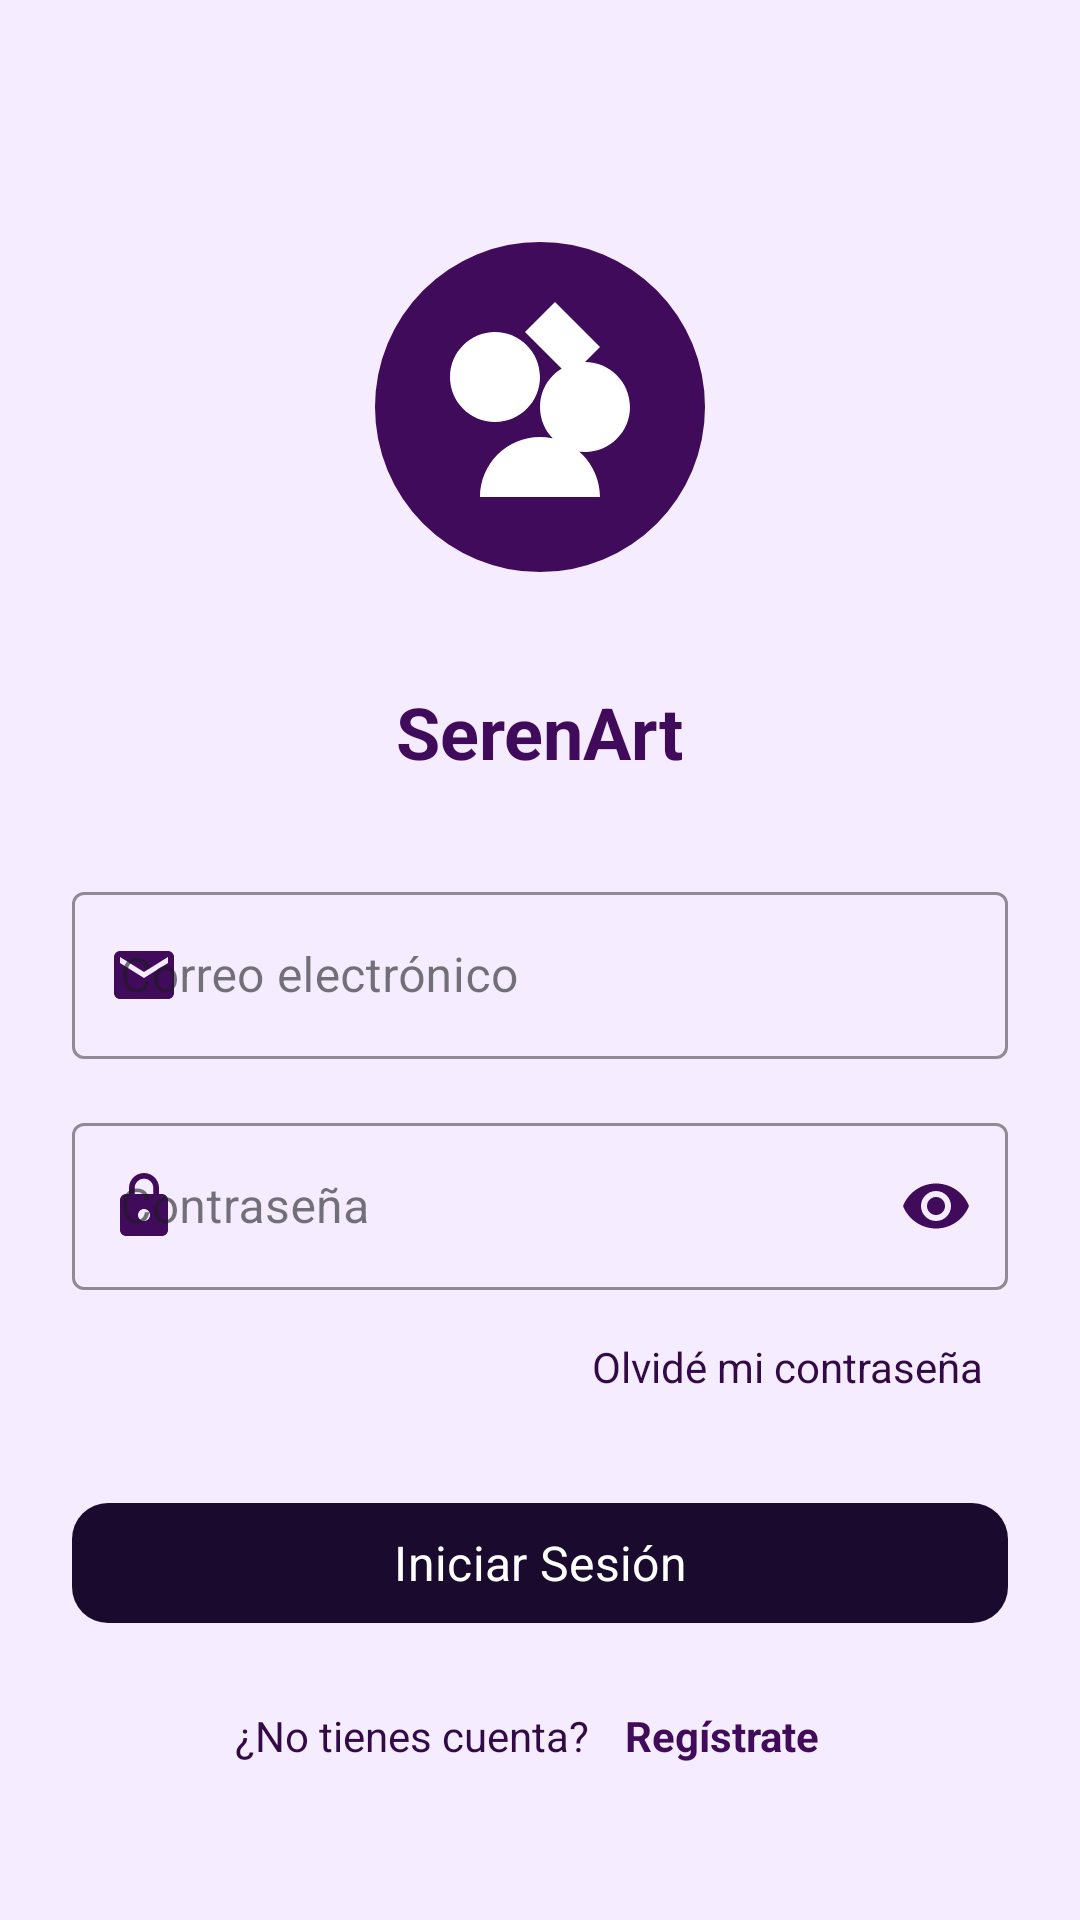

Write the Android layout XML for this screen, with the resource values it uses.
<!-- AndroidManifest.xml: application theme Theme.SerenArt -->
<!-- res/layout/activity_main.xml -->
<?xml version="1.0" encoding="utf-8"?>
<ScrollView xmlns:android="http://schemas.android.com/apk/res/android"
    xmlns:app="http://schemas.android.com/apk/res-auto"
    android:layout_width="match_parent"
    android:layout_height="match_parent"
    android:background="@color/background_main"
    android:fillViewport="true">

    <LinearLayout
        android:layout_width="match_parent"
        android:layout_height="wrap_content"
        android:orientation="vertical"
        android:padding="@dimen/padding_large"
        android:gravity="center">

        
        <ImageView
            android:id="@+id/iv_logo"
            android:layout_width="120dp"
            android:layout_height="120dp"
            android:layout_marginTop="@dimen/padding_xlarge"
            android:layout_marginBottom="@dimen/padding_xlarge"
            android:contentDescription="@string/app_name"
            android:src="@drawable/ic_logo" />

        <TextView
            android:layout_width="wrap_content"
            android:layout_height="wrap_content"
            android:text="@string/app_name"
            android:textSize="@dimen/text_size_large"
            android:textColor="@color/text_primary"
            android:textStyle="bold"
            android:layout_marginBottom="@dimen/padding_xlarge"/>

        
        <com.google.android.material.textfield.TextInputLayout
            android:id="@+id/til_email"
            style="@style/Widget.MaterialComponents.TextInputLayout.OutlinedBox"
            android:layout_width="match_parent"
            android:layout_height="wrap_content"
            android:hint="@string/email"
            app:startIconDrawable="@drawable/ic_email"
            app:startIconTint="@color/text_primary"
            app:boxStrokeColor="@color/text_primary"
            app:hintTextColor="@color/text_primary">

            <com.google.android.material.textfield.TextInputEditText
                android:id="@+id/et_email"
                android:layout_width="match_parent"
                android:layout_height="wrap_content"
                android:inputType="textEmailAddress"
                android:textColor="@color/text_primary"
                android:textColorHint="@color/text_secondary"/>
        </com.google.android.material.textfield.TextInputLayout>

        
        <com.google.android.material.textfield.TextInputLayout
            android:id="@+id/til_password"
            style="@style/Widget.MaterialComponents.TextInputLayout.OutlinedBox"
            android:layout_width="match_parent"
            android:layout_height="wrap_content"
            android:layout_marginTop="@dimen/padding_medium"
            android:hint="@string/password"
            app:startIconDrawable="@drawable/ic_lock"
            app:startIconTint="@color/text_primary"
            app:endIconMode="password_toggle"
            app:endIconTint="@color/text_primary"
            app:boxStrokeColor="@color/text_primary"
            app:hintTextColor="@color/text_primary">

            <com.google.android.material.textfield.TextInputEditText
                android:id="@+id/et_password"
                android:layout_width="match_parent"
                android:layout_height="wrap_content"
                android:inputType="textPassword"
                android:textColor="@color/text_primary"
                android:textColorHint="@color/text_secondary"/>
        </com.google.android.material.textfield.TextInputLayout>

        
        <TextView
            android:id="@+id/tv_forgot_password"
            android:layout_width="wrap_content"
            android:layout_height="wrap_content"
            android:layout_gravity="end"
            android:layout_marginTop="@dimen/padding_small"
            android:text="@string/forgot_password"
            android:textColor="@color/text_secondary"
            android:textSize="@dimen/text_size_body"
            android:padding="@dimen/padding_small"/>

        
        <com.google.android.material.button.MaterialButton
            android:id="@+id/btn_login"
            android:layout_width="match_parent"
            android:layout_height="@dimen/button_height"
            android:layout_marginTop="@dimen/padding_large"
            android:text="@string/login"
            android:textColor="@color/white"
            android:textSize="@dimen/text_size_title"
            app:backgroundTint="@color/button_primary"
            app:cornerRadius="@dimen/card_corner_radius"/>

        
        <LinearLayout
            android:layout_width="wrap_content"
            android:layout_height="wrap_content"
            android:layout_marginTop="@dimen/padding_medium"
            android:orientation="horizontal">

            <TextView
                android:layout_width="wrap_content"
                android:layout_height="wrap_content"
                android:text="@string/no_account"
                android:textColor="@color/text_secondary"
                android:textSize="@dimen/text_size_body"/>

            <TextView
                android:id="@+id/tv_register"
                android:layout_width="wrap_content"
                android:layout_height="wrap_content"
                android:layout_marginStart="4dp"
                android:text="@string/register"
                android:textColor="@color/text_primary"
                android:textSize="@dimen/text_size_body"
                android:textStyle="bold"
                android:padding="@dimen/padding_small"/>
        </LinearLayout>

    </LinearLayout>
</ScrollView>
<!-- resources referenced by this layout -->
<resources>
  <color name="background_main">#F5EDFF</color>
  <color name="button_primary">#1A0B2E</color>
  <color name="text_primary">#410B5C</color>
  <color name="text_secondary">#320B46</color>
  <color name="white">#FFFFFF</color>
  <dimen name="button_height">48dp</dimen>
  <dimen name="card_corner_radius">12dp</dimen>
  <dimen name="padding_large">24dp</dimen>
  <dimen name="padding_medium">16dp</dimen>
  <dimen name="padding_small">8dp</dimen>
  <dimen name="padding_xlarge">32dp</dimen>
  <dimen name="text_size_body">14sp</dimen>
  <dimen name="text_size_large">24sp</dimen>
  <dimen name="text_size_title">16sp</dimen>
  <!-- drawable ic_email (drawable) -->
  <vector xmlns:android="http://schemas.android.com/apk/res/android"
      android:width="24dp"
      android:height="24dp"
      android:viewportWidth="24"
      android:viewportHeight="24">
      <path
          android:fillColor="@android:color/black"
          android:pathData="M20,4L4,4c-1.1,0 -1.99,0.9 -1.99,2L2,18c0,1.1 0.9,2 2,2h16c1.1,0 2,-0.9 2,-2L22,6c0,-1.1 -0.9,-2 -2,-2zM20,8l-8,5 -8,-5L4,6l8,5 8,-5v2z"/>
  </vector>
  <!-- drawable ic_lock (drawable) -->
  <vector xmlns:android="http://schemas.android.com/apk/res/android"
      android:width="24dp"
      android:height="24dp"
      android:viewportWidth="24"
      android:viewportHeight="24">
      <path
          android:fillColor="@android:color/black"
          android:pathData="M18,8h-1L17,6c0,-2.76 -2.24,-5 -5,-5S7,3.24 7,6v2L6,8c-1.1,0 -2,0.9 -2,2v10c0,1.1 0.9,2 2,2h12c1.1,0 2,-0.9 2,-2L20,10c0,-1.1 -0.9,-2 -2,-2zM12,17c-1.1,0 -2,-0.9 -2,-2s0.9,-2 2,-2 2,0.9 2,2 -0.9,2 -2,2zM15.1,8L8.9,8L8.9,6c0,-1.71 1.39,-3.1 3.1,-3.1 1.71,0 3.1,1.39 3.1,3.1v2z"/>
  </vector>
  <!-- drawable ic_logo: png bitmap (drawable, 53648 bytes) -->
  <string name="app_name">SerenArt</string>
  <string name="email">Correo electrónico</string>
  <string name="forgot_password">Olvidé mi contraseña</string>
  <string name="login">Iniciar Sesión</string>
  <string name="no_account">¿No tienes cuenta?</string>
  <string name="password">Contraseña</string>
  <string name="register">Regístrate</string>
  <style name="Theme.SerenArt" parent="Base.Theme.SerenArt" />
  <style name="Base.Theme.SerenArt" parent="Theme.Material3.Light.NoActionBar">
          <item name="android:fontFamily">sans-serif</item>
          <item name="colorPrimary">@color/text_primary</item>
          <item name="colorPrimaryVariant">@color/text_secondary</item>
          <item name="colorOnPrimary">@color/white</item>
          <item name="android:statusBarColor">@color/background_main</item>
          <item name="android:windowLightStatusBar">true</item>
          <item name="android:windowBackground">@color/background_main</item>
      </style>
</resources>
